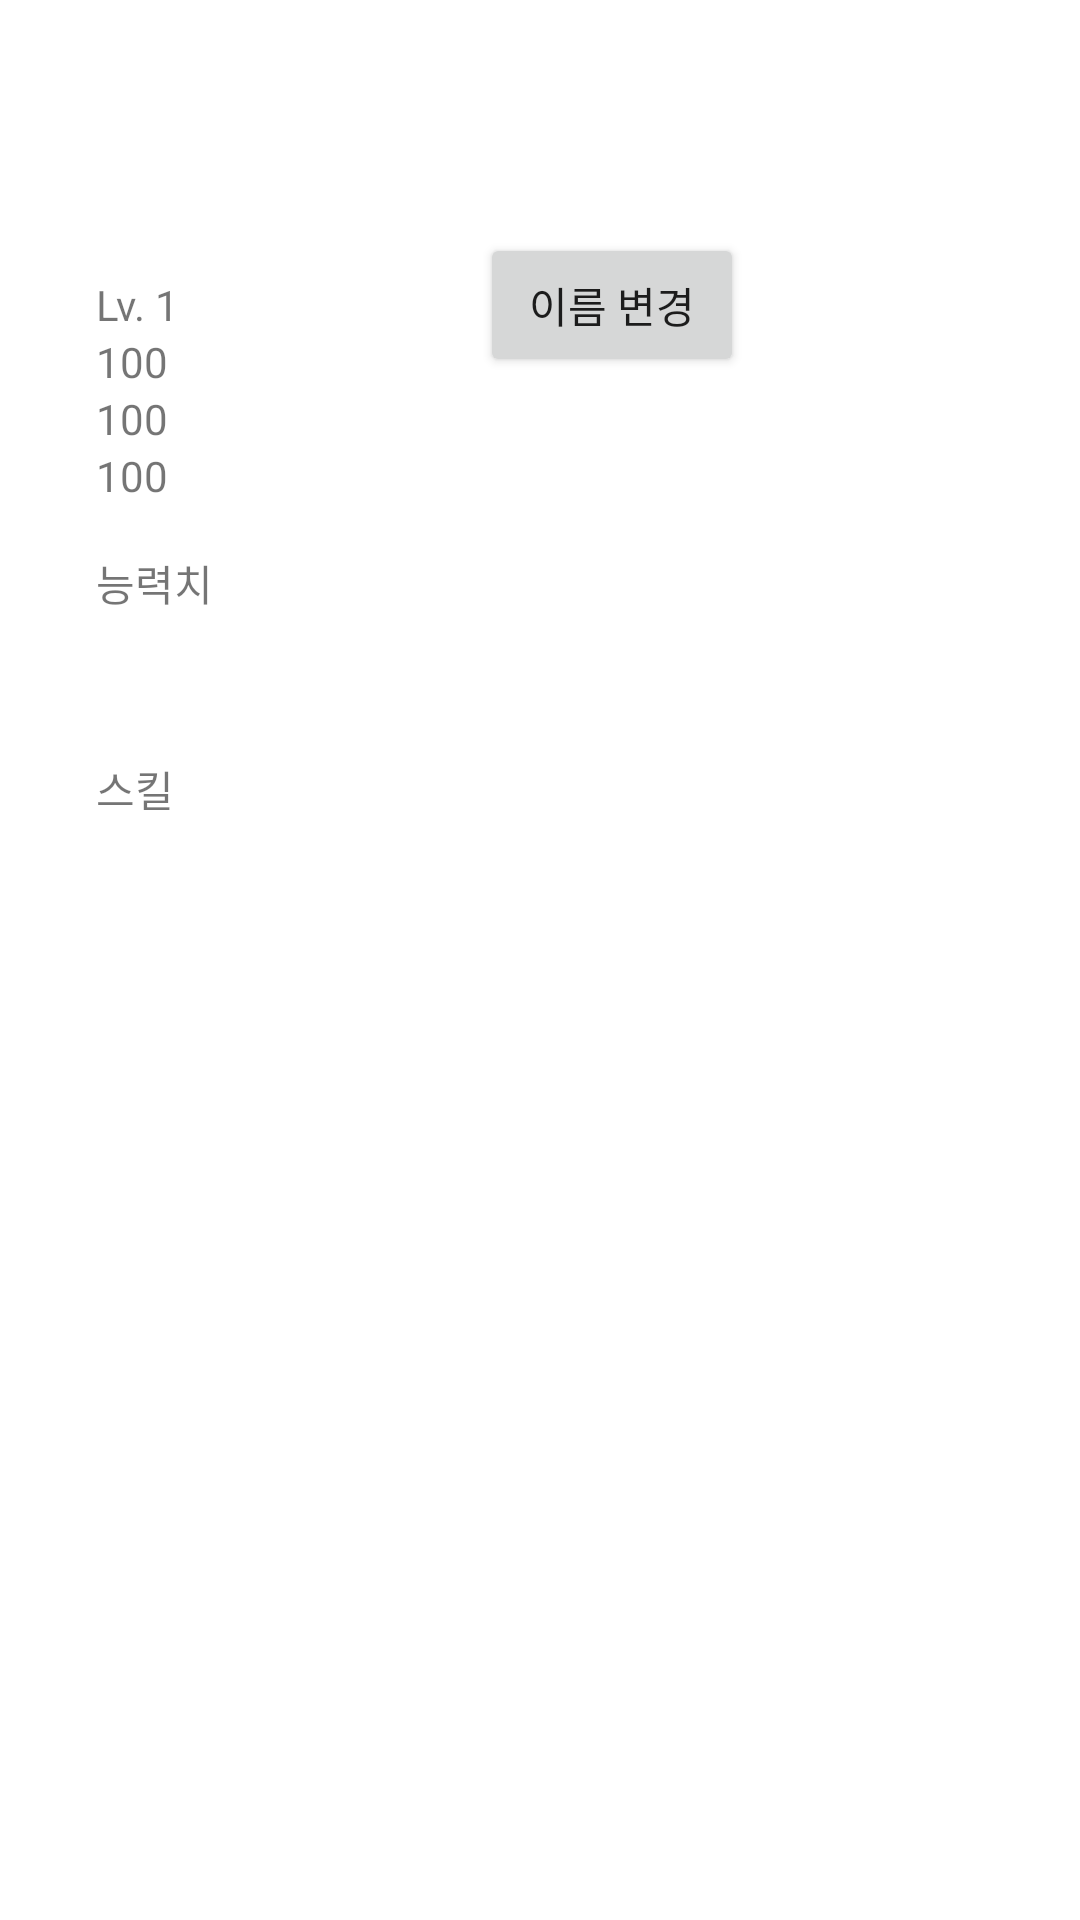

Reconstruct the res/layout file that produces this screen, plus the resources it refers to.
<!-- AndroidManifest.xml: application theme AppTheme -->
<!-- res/layout/fragment_unit_detail.xml -->
<?xml version="1.0" encoding="utf-8"?>
<androidx.constraintlayout.widget.ConstraintLayout xmlns:android="http://schemas.android.com/apk/res/android"
    xmlns:app="http://schemas.android.com/apk/res-auto"
    xmlns:tools="http://schemas.android.com/tools"
    android:layout_width="match_parent"
    android:layout_height="match_parent"
    android:background="#ffffff"
    android:clickable="true"
    android:padding="16dp"
    tools:context=".MainActivity">

    <ImageView
        android:id="@+id/thumbnail"
        android:layout_width="wrap_content"
        android:layout_height="wrap_content"
        android:src="@mipmap/ic_launcher_round"
        app:layout_constraintBottom_toBottomOf="@id/willBarText"
        app:layout_constraintStart_toStartOf="parent"
        app:layout_constraintTop_toTopOf="parent" />

    <TextView
        android:id="@+id/level"
        android:layout_width="wrap_content"
        android:layout_height="wrap_content"
        android:layout_marginStart="16dp"
        android:text="Lv. 1"
        app:layout_constraintEnd_toStartOf="@+id/name"
        app:layout_constraintStart_toEndOf="@+id/thumbnail"
        app:layout_constraintTop_toTopOf="@+id/thumbnail"></TextView>

    <TextView
        android:id="@+id/name"
        android:layout_width="wrap_content"
        android:layout_height="wrap_content"
        android:layout_marginLeft="4dp"
        app:layout_constraintStart_toEndOf="@id/level"
        app:layout_constraintTop_toTopOf="@id/level"></TextView>

    <Button
        android:id="@+id/renameButton"
        android:layout_width="wrap_content"
        android:layout_height="wrap_content"
        android:text="이름 변경"
        app:layout_constraintBottom_toBottomOf="@id/name"
        app:layout_constraintLeft_toRightOf="@id/name"
        app:layout_constraintRight_toRightOf="parent"
        app:layout_constraintTop_toTopOf="@id/name"></Button>

    <TextView
        android:id="@+id/royalty"
        android:layout_width="wrap_content"
        android:layout_height="wrap_content"
        android:layout_marginLeft="4dp"
        app:layout_constraintLeft_toRightOf="@id/name"
        app:layout_constraintTop_toTopOf="@id/level"></TextView>

    <TextView
        android:id="@+id/hpBarText"
        android:layout_width="wrap_content"
        android:layout_height="wrap_content"
        android:text="100"
        app:layout_constraintLeft_toLeftOf="@id/level"
        app:layout_constraintTop_toBottomOf="@id/level"></TextView>

    <TextView
        android:id="@+id/mpBarText"
        android:layout_width="wrap_content"
        android:layout_height="wrap_content"
        android:text="100"
        app:layout_constraintLeft_toLeftOf="@id/level"
        app:layout_constraintTop_toBottomOf="@id/hpBarText"></TextView>

    <TextView
        android:id="@+id/willBarText"
        android:layout_width="wrap_content"
        android:layout_height="wrap_content"
        android:text="100"
        app:layout_constraintLeft_toLeftOf="@id/level"
        app:layout_constraintTop_toBottomOf="@id/mpBarText"></TextView>

    <TextView
        android:id="@+id/statTitle"
        android:layout_width="wrap_content"
        android:layout_height="wrap_content"
        android:layout_margin="16dp"
        android:text="능력치"
        app:layout_constraintLeft_toLeftOf="parent"
        app:layout_constraintTop_toBottomOf="@id/willBarText"></TextView>

    <LinearLayout
        android:id="@+id/baseStatLayout"
        android:layout_width="match_parent"
        android:layout_height="wrap_content"
        android:layout_margin="16dp"
        android:orientation="vertical"
        app:layout_constraintEnd_toEndOf="parent"
        app:layout_constraintStart_toStartOf="parent"
        app:layout_constraintTop_toBottomOf="@id/statTitle"></LinearLayout>

    <LinearLayout
        android:id="@+id/secondStatLayout"
        android:layout_width="match_parent"
        android:layout_height="wrap_content"
        android:layout_margin="16dp"
        android:orientation="vertical"
        app:layout_constraintLeft_toLeftOf="parent"
        app:layout_constraintRight_toRightOf="parent"
        app:layout_constraintTop_toBottomOf="@id/baseStatLayout"></LinearLayout>

    <TextView
        android:id="@+id/skillTitle"
        android:layout_width="wrap_content"
        android:layout_height="wrap_content"
        android:layout_margin="16dp"
        android:text="스킬"
        app:layout_constraintLeft_toLeftOf="parent"
        app:layout_constraintTop_toBottomOf="@id/secondStatLayout"></TextView>

    <LinearLayout
        android:id="@+id/skillLayout"
        android:layout_width="match_parent"
        android:layout_height="wrap_content"
        android:layout_margin="16dp"
        android:orientation="horizontal"
        app:layout_constraintLeft_toLeftOf="parent"
        app:layout_constraintRight_toRightOf="parent"
        app:layout_constraintTop_toBottomOf="@id/skillTitle"></LinearLayout>
</androidx.constraintlayout.widget.ConstraintLayout>
<!-- resources referenced by this layout -->
<resources>
  <style name="AppTheme" parent="Theme.AppCompat.Light.NoActionBar">
          
          <item name="colorPrimary">@color/colorPrimary</item>
          <item name="colorPrimaryDark">@color/colorPrimaryDark</item>
          <item name="colorAccent">@color/colorAccent</item>
          <item name="android:windowTranslucentNavigation">true</item>
      </style>
  <color name="colorPrimary">#008577</color>
  <color name="colorPrimaryDark">#000000</color>
  <color name="colorAccent">#D81B60</color>
</resources>
